Dataset: dataset (GitHub, ErvinCaraval/Redes-Neuronales-Proyecto-Practico). Classes: hoja amarilla, mosaic disease, roya, sanas, secas, tizon bacteriano.

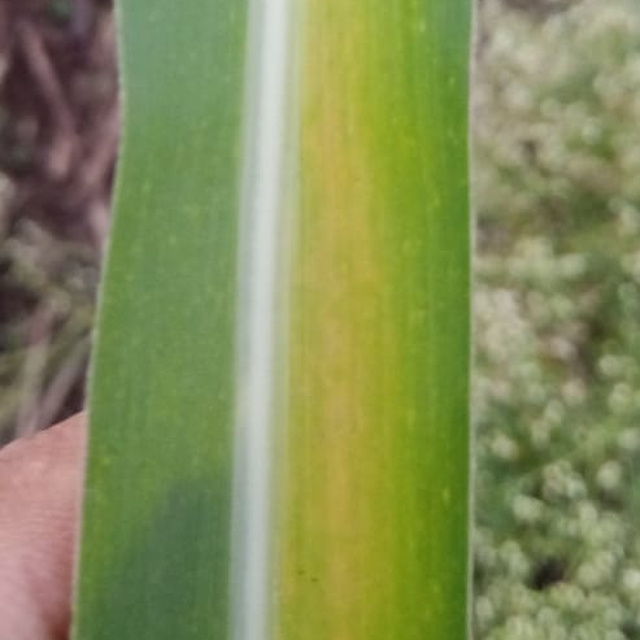
Label: hoja amarilla

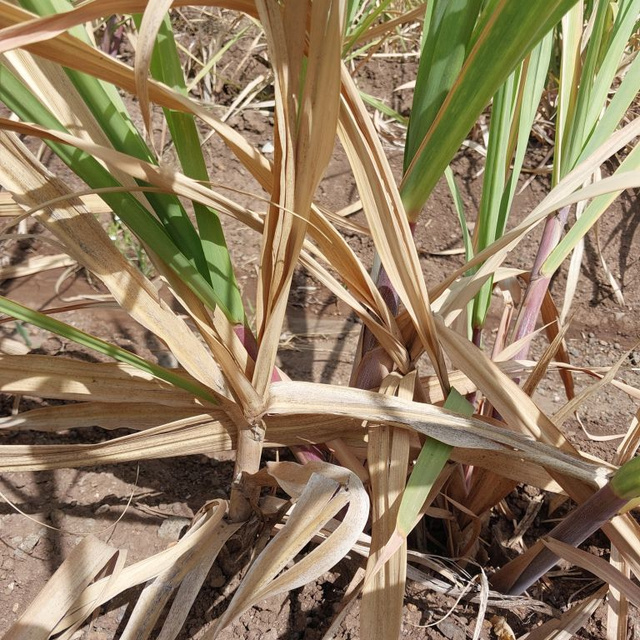
Label: secas

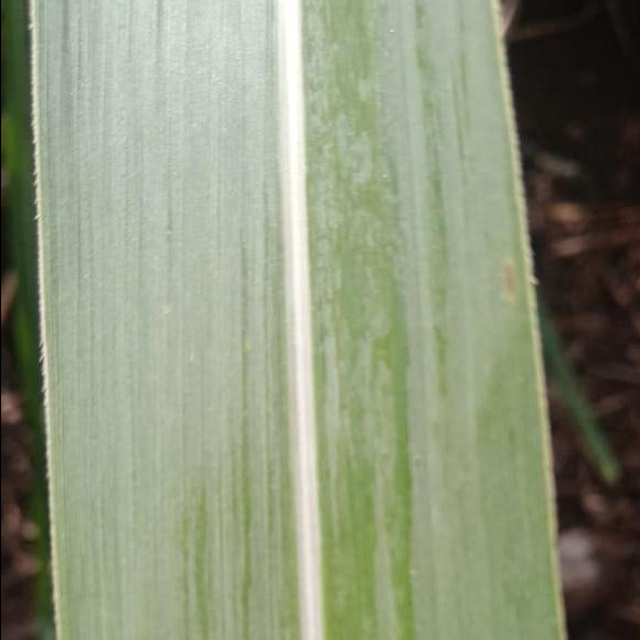
Label: sanas

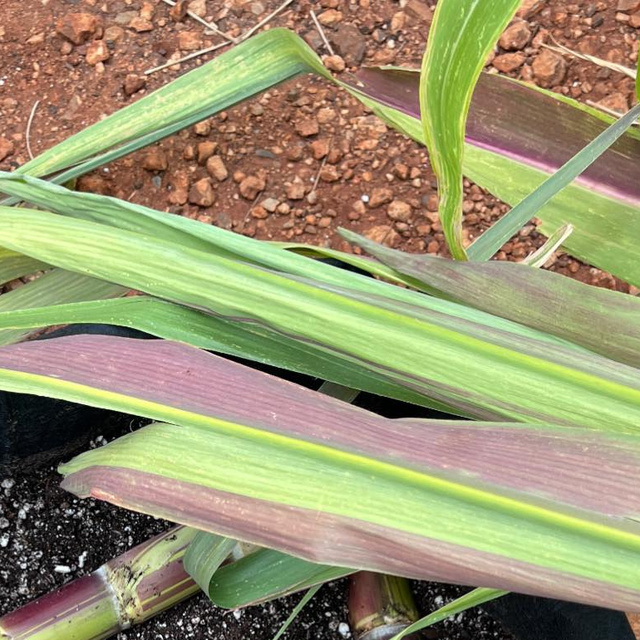
Label: tizon bacteriano

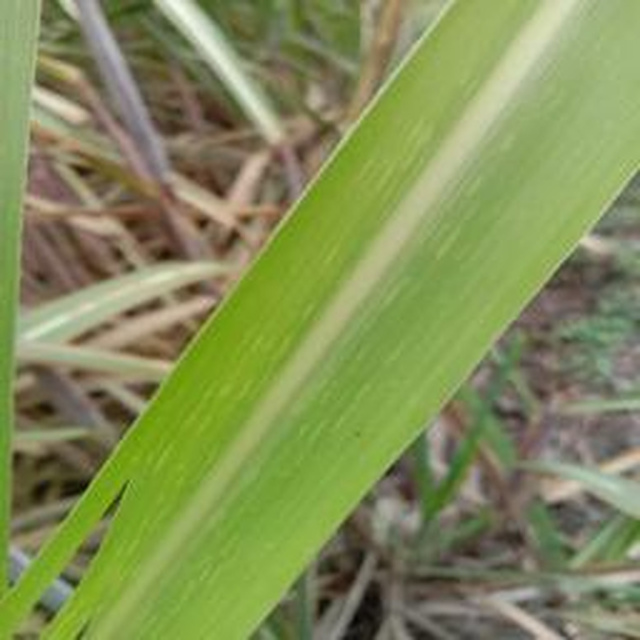
Label: mosaic disease

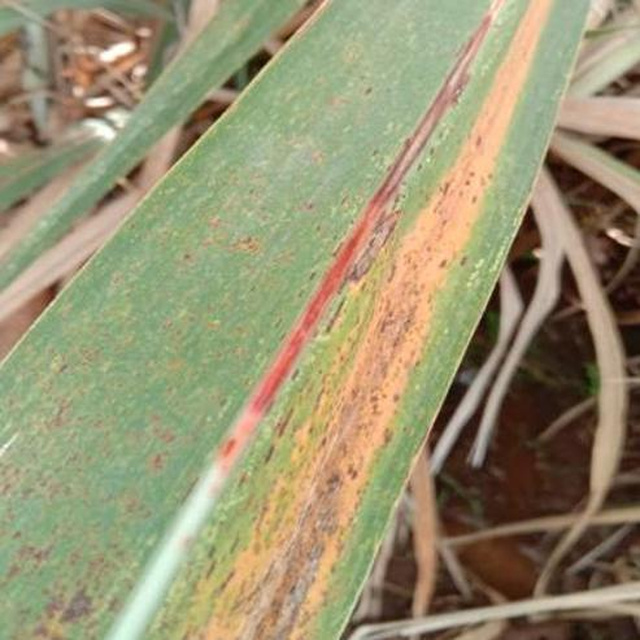
Label: roya
